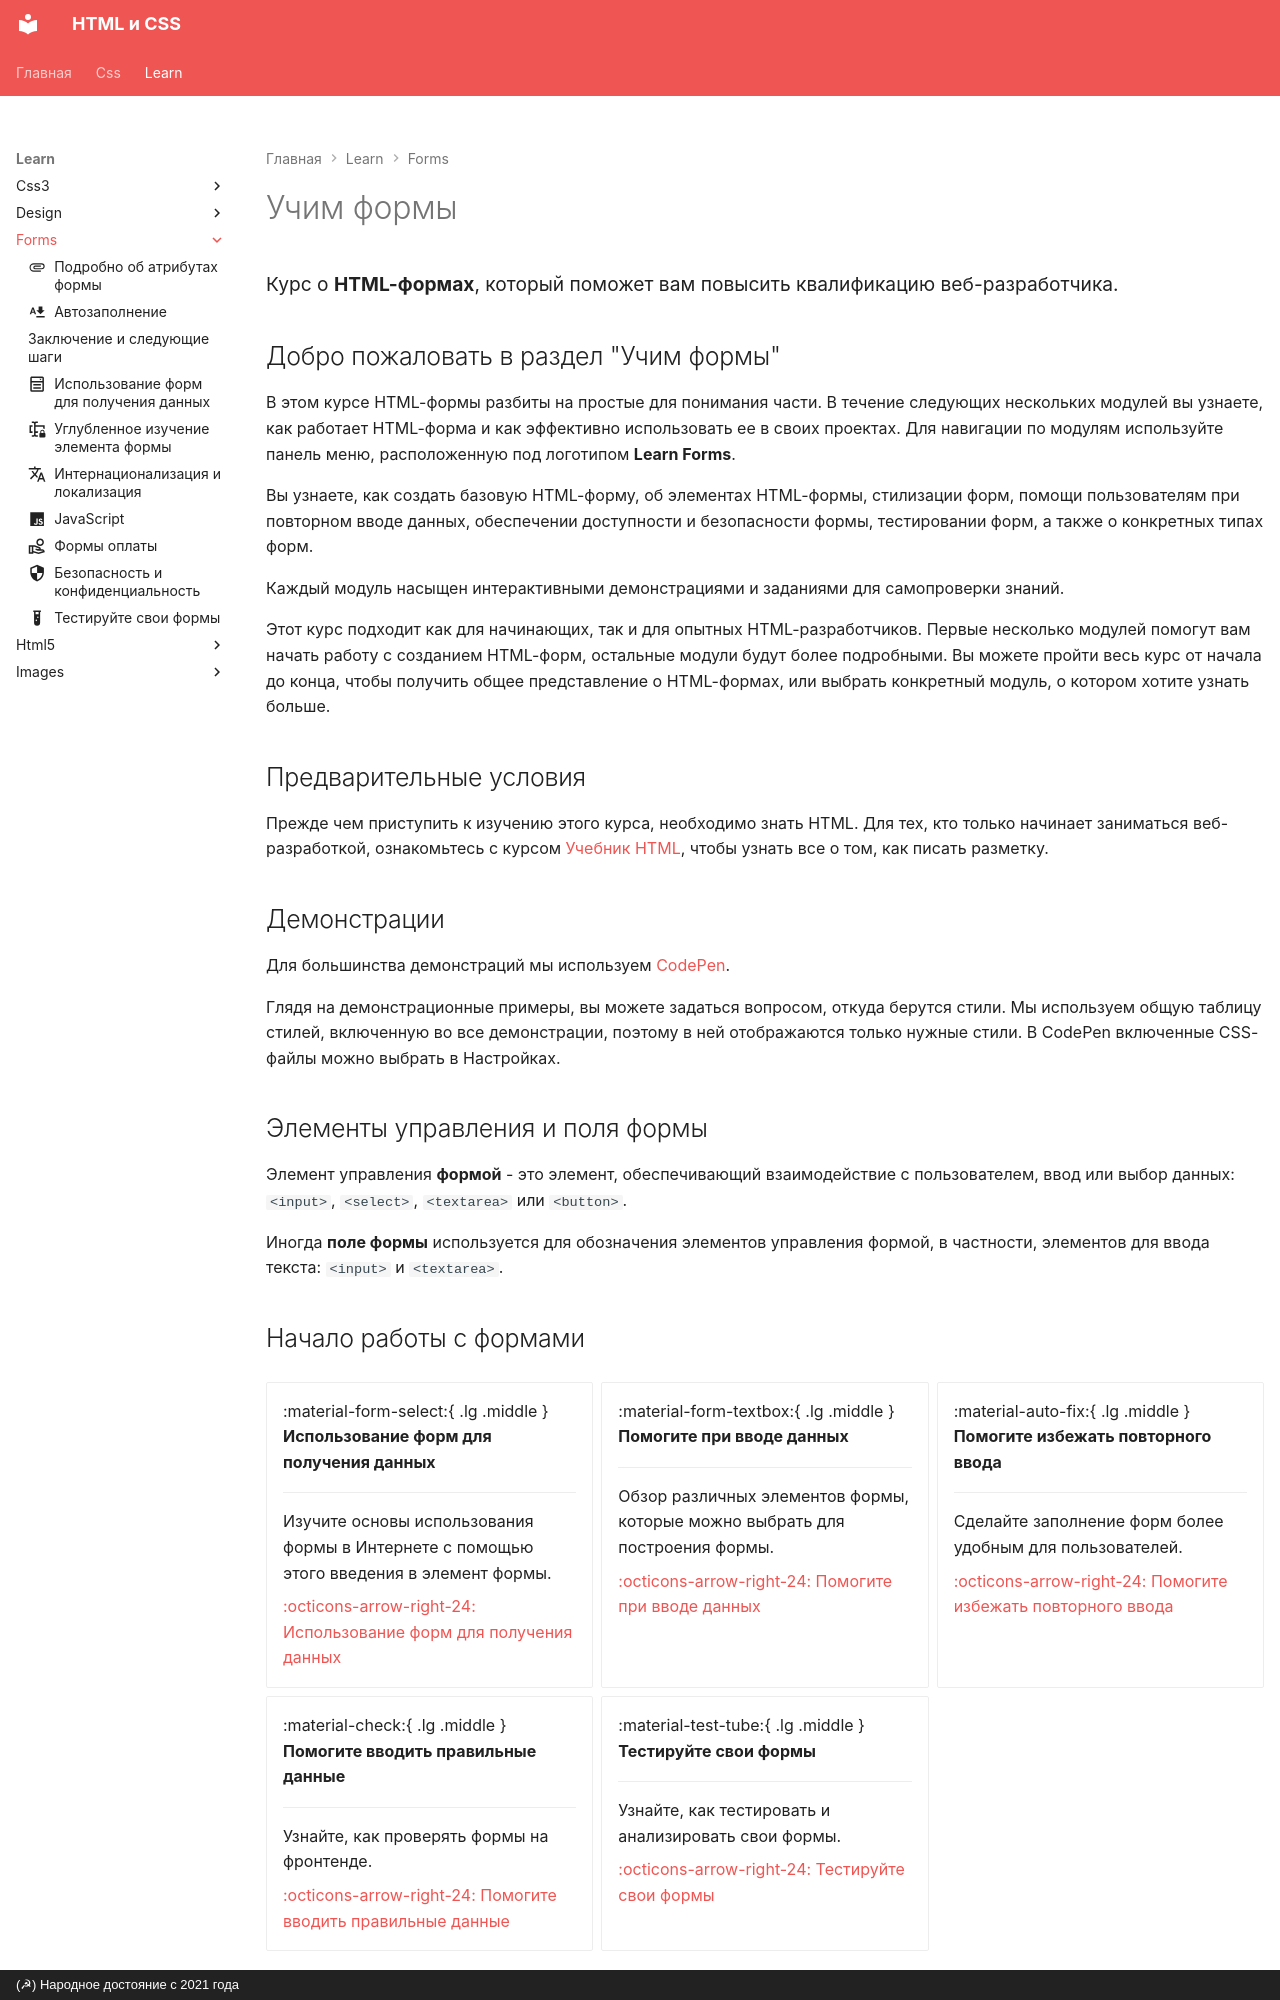

repository: xsltdev/hcdev.ru · page: learn/forms/index.html · generator: mkdocs · copyright: (☭) Народное достояние с 2021 года

---
description: Курс о HTML-формах, который поможет вам повысить квалификацию веб-разработчика.
hide:
    - toc
---

# Учим формы

<big>Курс о **HTML-формах**, который поможет вам повысить квалификацию веб-разработчика.</big>

## Добро пожаловать в раздел "Учим формы"

В этом курсе HTML-формы разбиты на простые для понимания части. В течение следующих нескольких модулей вы узнаете, как работает HTML-форма и как эффективно использовать ее в своих проектах. Для навигации по модулям используйте панель меню, расположенную под логотипом **Learn Forms**.

Вы узнаете, как создать базовую HTML-форму, об элементах HTML-формы, стилизации форм, помощи пользователям при повторном вводе данных, обеспечении доступности и безопасности формы, тестировании форм, а также о конкретных типах форм.

Каждый модуль насыщен интерактивными демонстрациями и заданиями для самопроверки знаний.

Этот курс подходит как для начинающих, так и для опытных HTML-разработчиков. Первые несколько модулей помогут вам начать работу с созданием HTML-форм, остальные модули будут более подробными. Вы можете пройти весь курс от начала до конца, чтобы получить общее представление о HTML-формах, или выбрать конкретный модуль, о котором хотите узнать больше.

## Предварительные условия

Прежде чем приступить к изучению этого курса, необходимо знать HTML. Для тех, кто только начинает заниматься веб-разработкой, ознакомьтесь с курсом [Учебник HTML](../html5/index.md), чтобы узнать все о том, как писать разметку.

## Демонстрации {#demos}

Для большинства демонстраций мы используем [CodePen](https://codepen.io/).

Глядя на демонстрационные примеры, вы можете задаться вопросом, откуда берутся стили. Мы используем общую таблицу стилей, включенную во все демонстрации, поэтому в ней отображаются только нужные стили. В CodePen включенные CSS-файлы можно выбрать в Настройках.

## Элементы управления и поля формы

Элемент управления **формой** - это элемент, обеспечивающий взаимодействие с пользователем, ввод или выбор данных: `<input>`, `<select>`, `<textarea>` или `<button>`.

Иногда **поле формы** используется для обозначения элементов управления формой, в частности, элементов для ввода текста: `<input>` и `<textarea>`.

<!--## Here's what you'll learn

{% include 'partials/course-index.njk' %} -->
